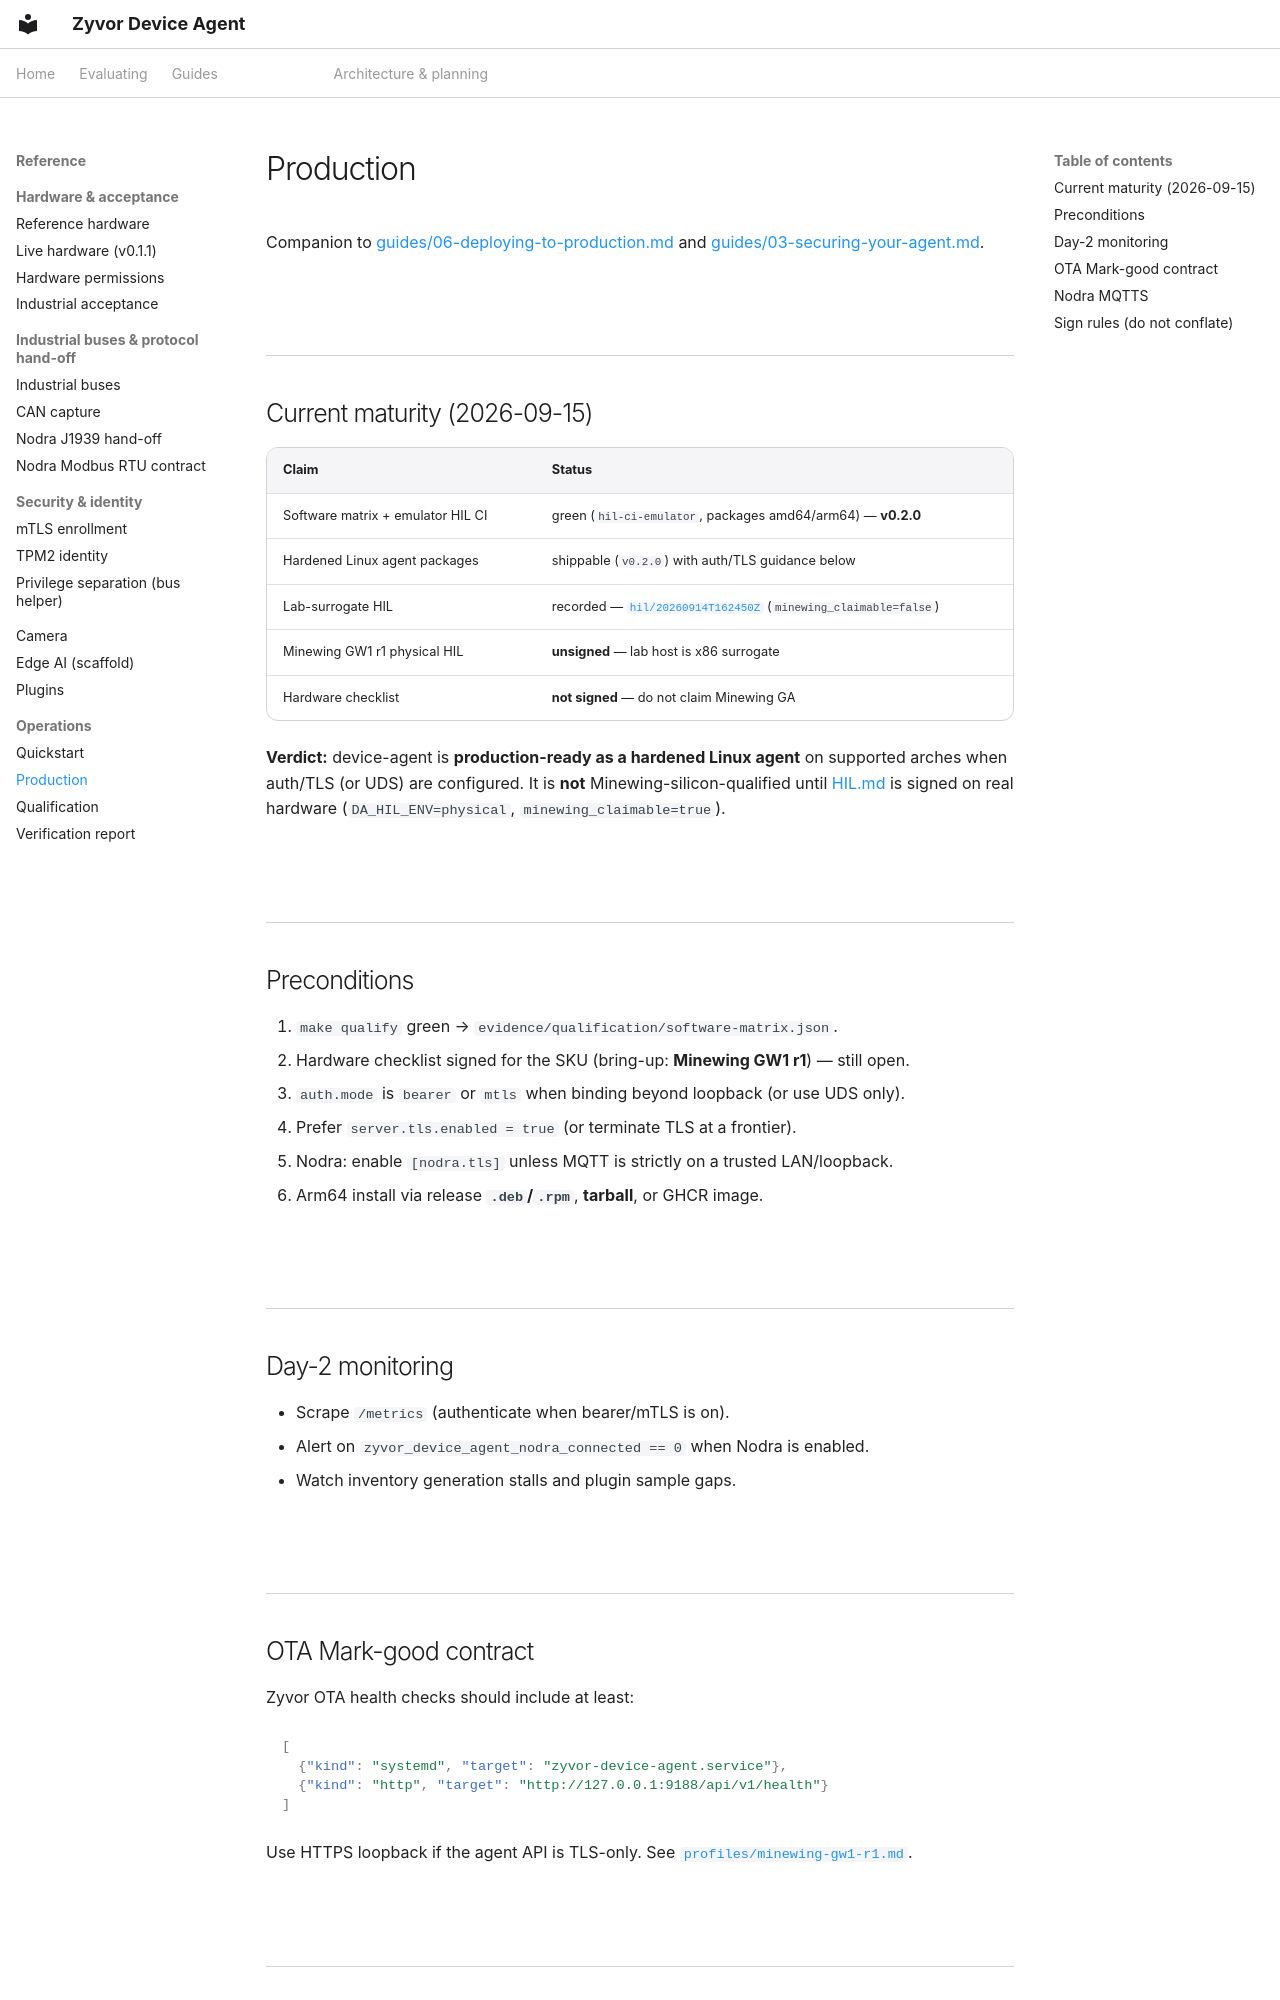

repository: zyvorai/zyvor-device-agent · page: PRODUCTION/index.html · generator: mkdocs

---
hero:
  eyebrow: PRODUCTION
  title: Production operations runbook — Zyvor Device Agent
---

Companion to [guides/06-deploying-to-production.md](guides/06-deploying-to-production.md)
and [guides/03-securing-your-agent.md](guides/03-securing-your-agent.md).

## Current maturity (2026-09-15)

| Claim | Status |
|---|---|
| Software matrix + emulator HIL CI | green (`hil-ci-emulator`, packages amd64/arm64) — **v0.2.0** |
| Hardened Linux agent packages | shippable (`v0.2.0`) with auth/TLS guidance below |
| Lab-surrogate HIL | recorded — [`hil/20260914T162450Z`](https://github.com/zyvorai/device-agent/blob/main/evidence/qualification/hil/20260914T162450Z/SUMMARY.md) (`minewing_claimable=false`) |
| Minewing GW1 r1 physical HIL | **unsigned** — lab host is x86 surrogate |
| Hardware checklist | **not signed** — do not claim Minewing GA |

**Verdict:** device-agent is **production-ready as a hardened Linux agent** on supported
arches when auth/TLS (or UDS) are configured. It is **not** Minewing-silicon-qualified
until [HIL.md](HIL.md) is signed on real hardware (`DA_HIL_ENV=physical`,
`minewing_claimable=true`).

## Preconditions

1. `make qualify` green → `evidence/qualification/software-matrix.json`.
2. Hardware checklist signed for the SKU (bring-up: **Minewing GW1 r1**) — still open.
3. `auth.mode` is `bearer` or `mtls` when binding beyond loopback (or use UDS only).
4. Prefer `server.tls.enabled = true` (or terminate TLS at a frontier).
5. Nodra: enable `[nodra.tls]` unless MQTT is strictly on a trusted LAN/loopback.
6. Arm64 install via release **`.deb`/`.rpm`**, **tarball**, or GHCR image.

## Day-2 monitoring

- Scrape `/metrics` (authenticate when bearer/mTLS is on).
- Alert on `zyvor_device_agent_nodra_connected == 0` when Nodra is enabled.
- Watch inventory generation stalls and plugin sample gaps.
